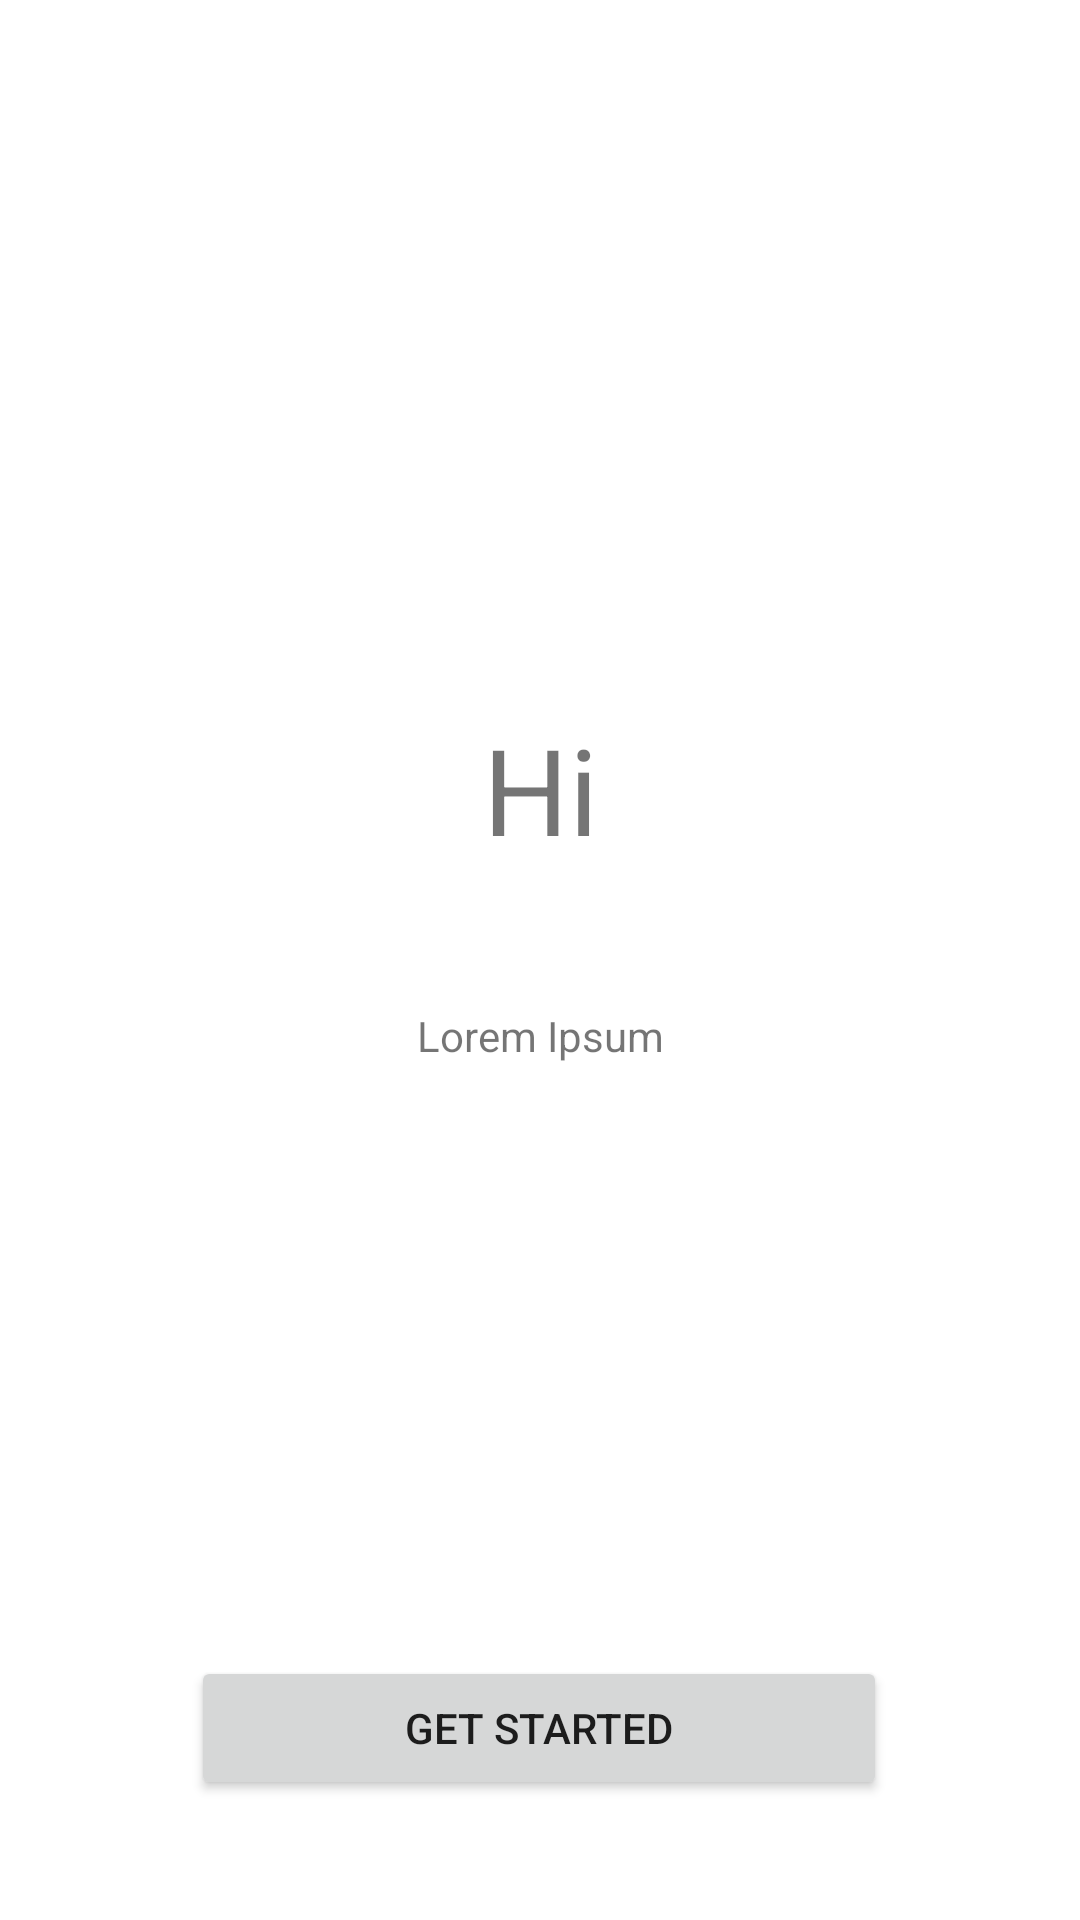

The Android layout XML behind this screen, and the referenced resources:
<!-- AndroidManifest.xml: application theme Theme.10119182UTSAdityaApps -->
<!-- res/layout/fragment_first_screen.xml -->
<?xml version="1.0" encoding="utf-8"?>
<androidx.constraintlayout.widget.ConstraintLayout xmlns:android="http://schemas.android.com/apk/res/android"
    xmlns:app="http://schemas.android.com/apk/res-auto"
    xmlns:tools="http://schemas.android.com/tools"
    android:id="@+id/frameLayout"
    android:layout_width="match_parent"
    android:layout_height="match_parent"
    tools:context=".onboarding.screens.FirstScreen">

    


    <TextView
        android:id="@+id/textView3"
        android:layout_width="match_parent"
        android:layout_height="wrap_content"
        android:text="Hi"
        android:textSize="40dp"
        android:gravity="center"
        app:layout_constraintBottom_toBottomOf="parent"
        app:layout_constraintEnd_toEndOf="parent"
        app:layout_constraintHorizontal_bias="0.447"
        app:layout_constraintStart_toStartOf="parent"
        app:layout_constraintTop_toTopOf="parent"
        app:layout_constraintVertical_bias="0.403" />

    <TextView
        android:id="@+id/textView4"
        android:layout_width="match_parent"
        android:layout_height="wrap_content"
        android:text="Lorem Ipsum"
        android:gravity="center"
        app:layout_constraintBottom_toBottomOf="parent"
        app:layout_constraintEnd_toEndOf="parent"
        app:layout_constraintHorizontal_bias="0.468"
        app:layout_constraintStart_toStartOf="parent"
        app:layout_constraintTop_toBottomOf="@+id/textView3"
        app:layout_constraintVertical_bias="0.139" />



    <Button
        android:id="@+id/next"
        android:layout_width="232dp"
        android:layout_height="wrap_content"
        android:layout_marginBottom="40dp"
        android:text="Get Started"
        app:layout_constraintBottom_toBottomOf="parent"
        app:layout_constraintEnd_toEndOf="parent"
        app:layout_constraintHorizontal_bias="0.498"
        app:layout_constraintStart_toStartOf="parent" />


</androidx.constraintlayout.widget.ConstraintLayout>
<!-- resources referenced by this layout -->
<resources>
  <style name="Theme.10119182UTSAdityaApps" parent="Theme.MaterialComponents.DayNight.DarkActionBar">
          
          <item name="colorPrimary">@color/purple_500</item>
          <item name="colorPrimaryVariant">@color/purple_700</item>
          <item name="colorOnPrimary">@color/white</item>
          
          <item name="colorSecondary">@color/teal_200</item>
          <item name="colorSecondaryVariant">@color/teal_700</item>
          <item name="colorOnSecondary">@color/black</item>
          
          <item name="android:statusBarColor" tools:targetApi="l">?attr/colorPrimaryVariant</item>
          
      </style>
  <color name="purple_500">#FF6200EE</color>
  <color name="purple_700">#FF3700B3</color>
  <color name="white">#FFFFFFFF</color>
  <color name="teal_200">#FF03DAC5</color>
  <color name="teal_700">#FF018786</color>
  <color name="black">#FF000000</color>
</resources>
